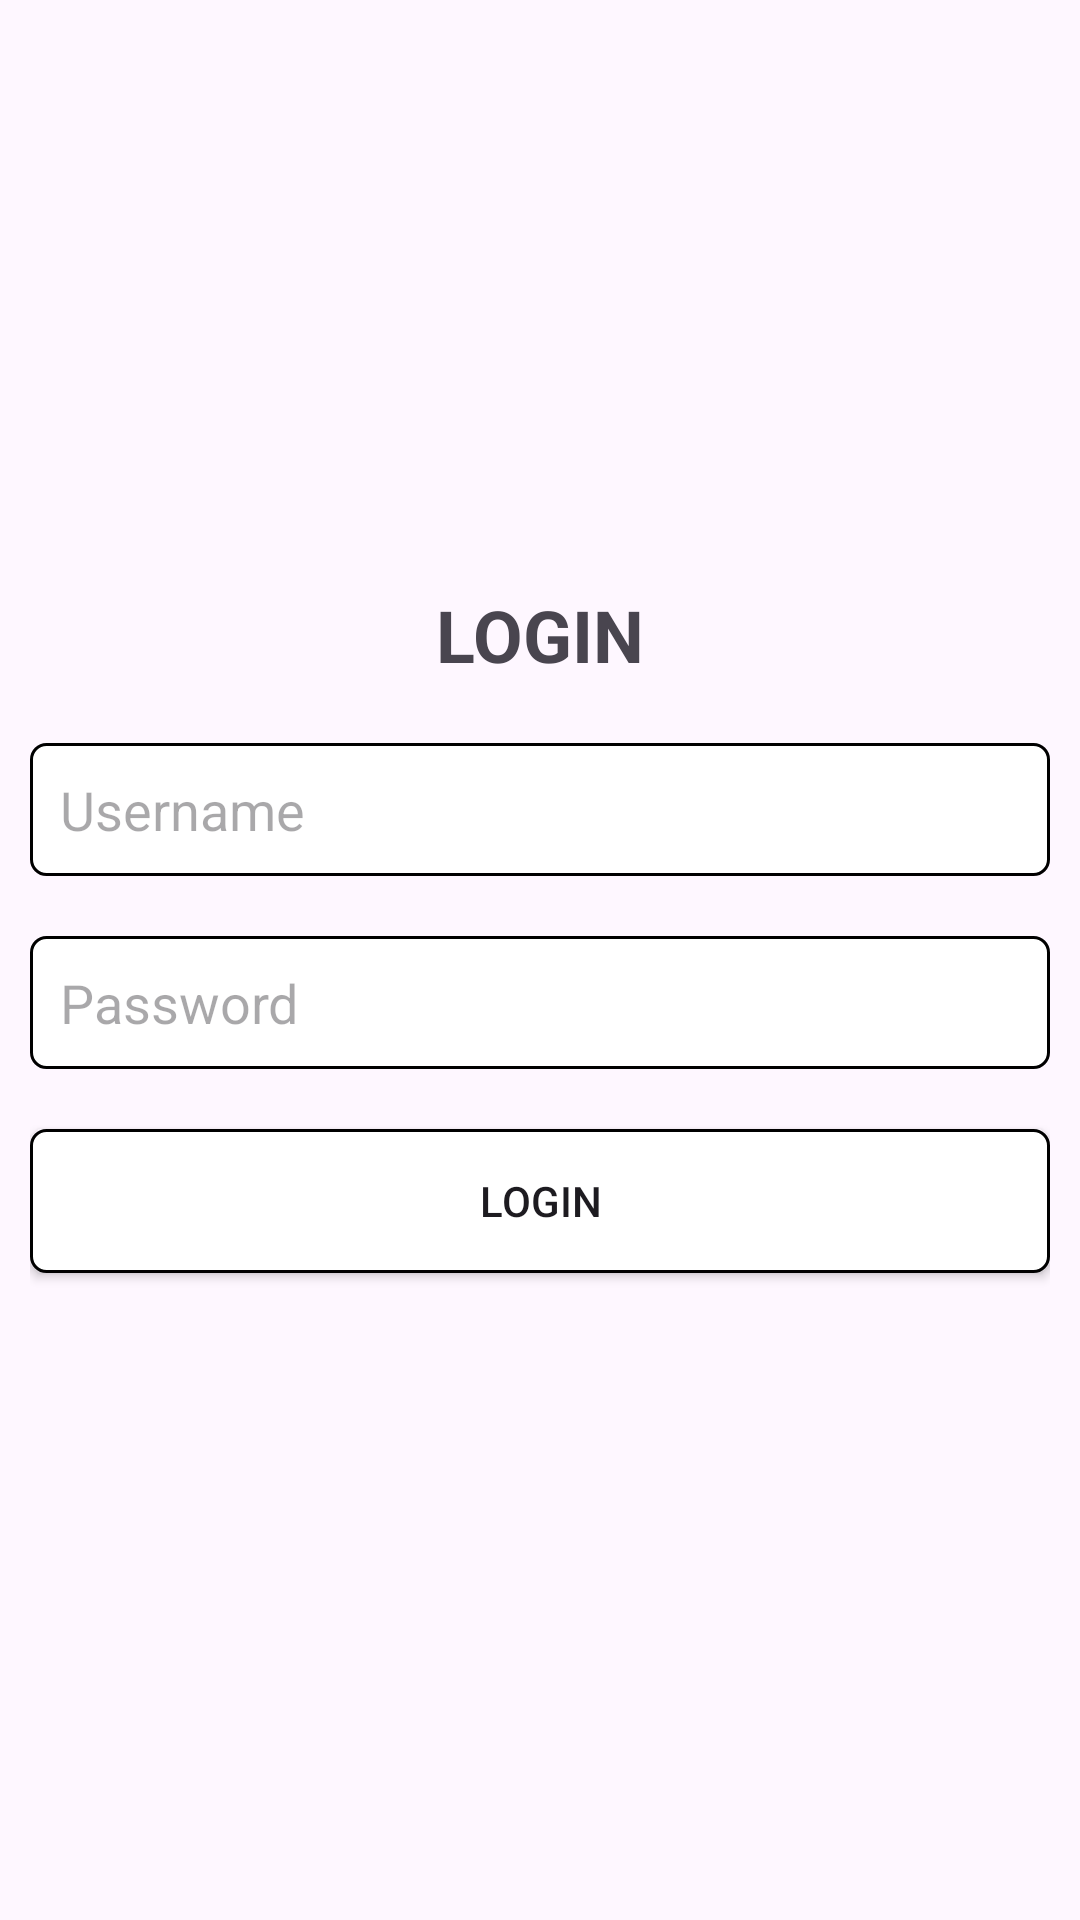

Write the Android layout XML for this screen, with the resource values it uses.
<!-- AndroidManifest.xml: application theme Theme.TestAppDans -->
<!-- res/layout/activity_main.xml -->
<?xml version="1.0" encoding="utf-8"?>
<LinearLayout xmlns:android="http://schemas.android.com/apk/res/android"
    xmlns:app="http://schemas.android.com/apk/res-auto"
    xmlns:tools="http://schemas.android.com/tools"
    android:layout_width="match_parent"
    android:layout_height="match_parent"
    android:gravity="center"
    android:orientation="vertical"
    android:layout_margin="20dp"
    android:padding="10dp"
    tools:context=".MainActivity">

    <TextView
        android:layout_width="wrap_content"
        android:layout_height="wrap_content"
        android:text="@string/txt_login"
        android:textStyle="bold"
        android:textSize="24sp"/>

    <EditText
        android:id="@+id/et_username"
        android:layout_width="match_parent"
        android:layout_height="wrap_content"
        android:hint="@string/edt_username"
        android:inputType="text"
        android:layout_marginTop="20dp"
        android:layout_marginBottom="20dp"
        android:background="@drawable/et_bg"/>

    <EditText
        android:id="@+id/et_password"
        android:layout_width="match_parent"
        android:layout_height="wrap_content"
        android:hint="@string/edt_password"
        android:inputType="textPassword"
        android:layout_marginBottom="20dp"
        android:background="@drawable/et_bg"/>

    <Button
        android:id="@+id/btn_login"
        android:layout_width="match_parent"
        android:layout_height="wrap_content"
        android:text="@string/btn_login"
        android:layout_marginBottom="20dp"
        android:background="@drawable/btn_bg"/>
</LinearLayout>
<!-- resources referenced by this layout -->
<resources>
  <!-- drawable btn_bg (drawable) -->
  <?xml version="1.0" encoding="utf-8"?>
  <shape xmlns:android="http://schemas.android.com/apk/res/android"
      android:shape="rectangle">
      <solid android:color="#FFFFFF" />
      <corners android:radius="5dp" />
      <stroke
          android:width="1dp"
          android:color="#000000" />
  </shape>
  <!-- drawable et_bg (drawable) -->
  <?xml version="1.0" encoding="utf-8"?>
  <shape xmlns:android="http://schemas.android.com/apk/res/android"
      android:shape="rectangle">
      <solid android:color="#FFFFFF" />
      <corners android:radius="5dp" />
      <padding
          android:top="10dp"
          android:bottom="10dp"
          android:left="10dp"
          android:right="10dp"/>
      <stroke
          android:width="1dp"
          android:color="#000000" />
  </shape>
  <string name="btn_login">Login</string>
  <string name="edt_password">Password</string>
  <string name="edt_username">Username</string>
  <string name="txt_login">LOGIN</string>
  <style name="Theme.TestAppDans" parent="Base.Theme.TestAppDans" />
  <style name="Base.Theme.TestAppDans" parent="Theme.Material3.Light.NoActionBar">
          
          
      </style>
</resources>
